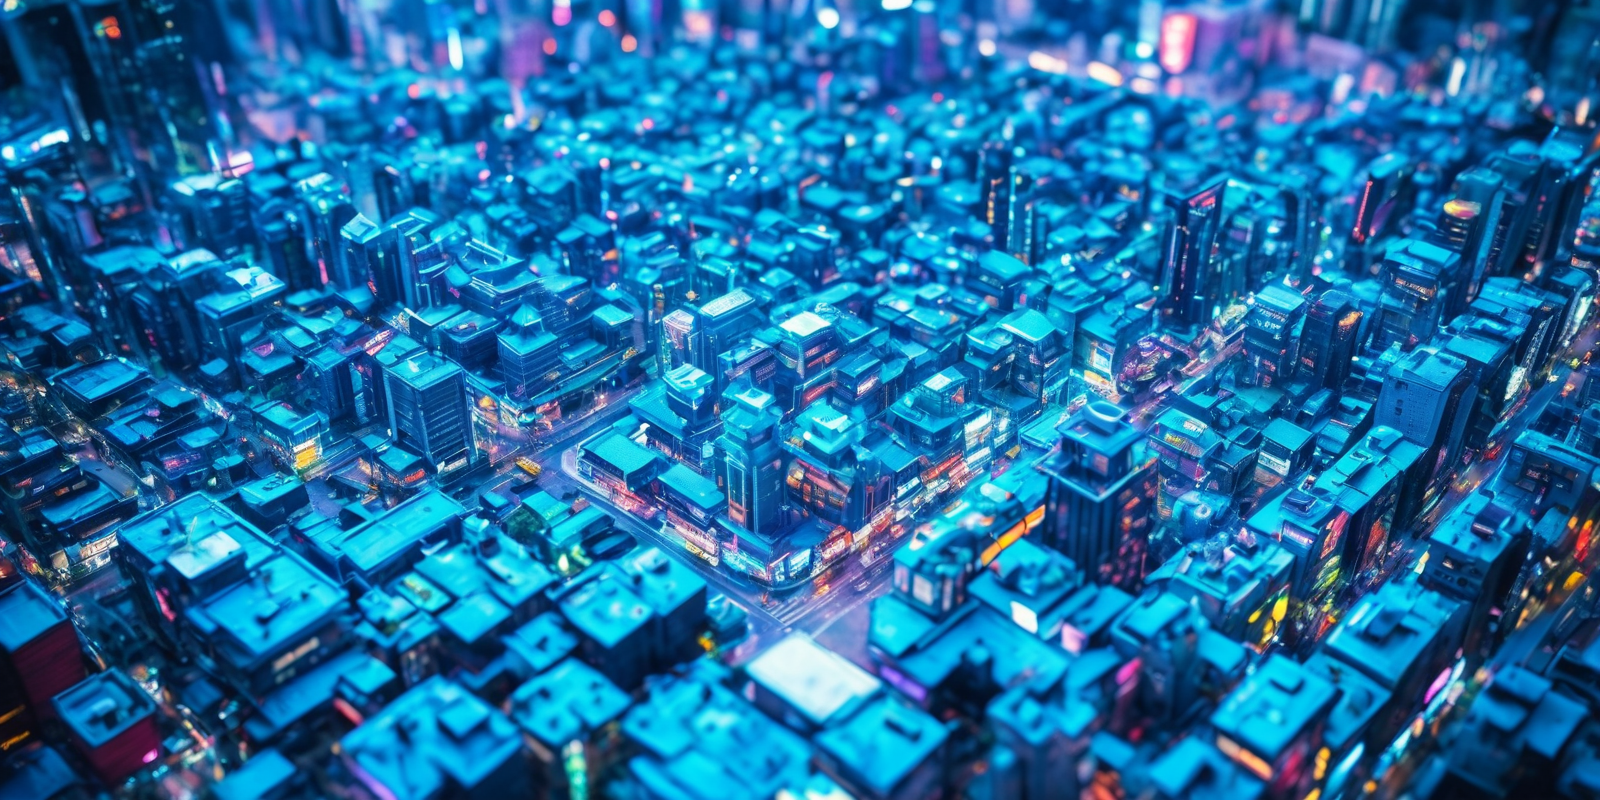
Generation parameters embedded in this image by AUTOMATIC1111 Stable Diffusion web UI or a fork of it (Forge, ...) (PNG 'parameters' text chunk):
Tilt-shift photo of cyberpunk city digital art, isometric close up shot, properties in the center of the shot have more color,  . Selective focus, miniature effect, blurred background, highly detailed, vibrant, perspective control
Negative prompt: blurry, noisy, deformed, flat, low contrast, unrealistic, oversaturated, underexposed, (worst quality, low quality, normal quality, lowres, low details, oversaturated, undersaturated, overexposed, underexposed, grayscale, bw, bad photo, bad photography, bad art:1.4), (watermark, signature, text font, username, error, logo, words, letters, digits, autograph, trademark, name:1.2), (blur, blurry, grainy), morbid, ugly, asymmetrical, mutated malformed, mutilated, poorly lit, bad shadow, draft, cropped, out of frame, cut off, censored, jpeg artifacts, out of focus, glitch, duplicate, (airbrushed, cartoon, anime, semi-realistic, cgi, render, blender, digital art, manga, amateur:1.3), (3D ,3D Game, 3D Game Scene, 3D Character:1.1), (bad hands, bad anatomy, bad body, bad face, bad teeth, bad arms, bad legs, deformities:1.3)
Steps: 31, Sampler: DPM++ 2M Karras, CFG scale: 6.5, Seed: 4056590961, Size: 1600x800, Model hash: d91d35736d, Model: juggernautXL_juggernautX, Style Selector Enabled: True, Style Selector Randomize: False, Style Selector Style: Tilt-Shift, Version: f0.0.17v1.8.0rc-latest-276-g29be1da7